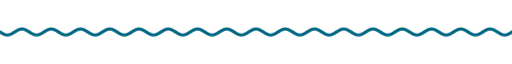
t = 0.00 s
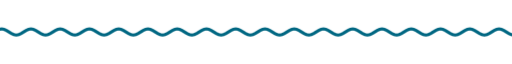
t = 1.67 s
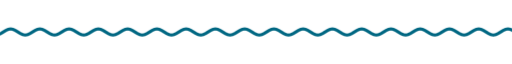
t = 3.33 s
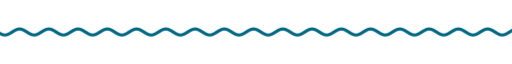
t = 5.00 s
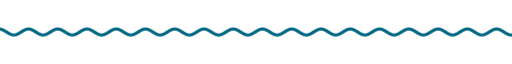
t = 6.67 s
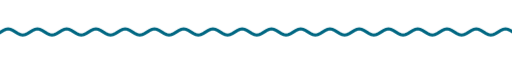
t = 8.33 s

The animated SVG that drew these frames (rendered in a browser with its animation timeline set to each time). Animation: 9 CSS @keyframes rules; frames cover the first 8.33 s, repeats indefinitely.

<svg xmlns="http://www.w3.org/2000/svg" xmlns:xlink="http://www.w3.org/1999/xlink" width="840" height="28" viewBox="0 0 840 28" role="img" aria-label="divider"><title>divider</title><style>text{font-family:G,R,'Google Sans','Segoe UI',Roboto,sans-serif;font-variation-settings:'ROND' 100}
.up{animation:up .8s cubic-bezier(.05,.7,.1,1) both}
.pop{transform-box:fill-box;transform-origin:center;animation:pop .6s cubic-bezier(.34,1.56,.64,1) both}
.fade{animation:fade .9s ease both}
.spin{transform-box:fill-box;transform-origin:center;animation:spin 40s linear infinite}
.spin-r{transform-box:fill-box;transform-origin:center;animation:spin 28s linear infinite reverse}
.bob{transform-box:fill-box;transform-origin:center;animation:bob 7s ease-in-out infinite}
.grow{transform-box:fill-box;transform-origin:left center;animation:grow 1.1s cubic-bezier(.2,0,0,1) both}
.wght{animation:wght 1.6s cubic-bezier(.2,0,0,1) .2s both}
.wave{animation:wave 2.4s linear infinite}
.blink{animation:blink 1s step-end infinite}
@keyframes blink{50%{opacity:0}}
@keyframes up{from{opacity:0;transform:translateY(14px)}to{opacity:1;transform:none}}
@keyframes pop{from{opacity:0;transform:scale(.6)}to{opacity:1;transform:scale(1)}}
@keyframes fade{from{opacity:0}to{opacity:1}}
@keyframes spin{to{transform:rotate(360deg)}}
@keyframes bob{0%,100%{transform:translateY(0) rotate(0)}50%{transform:translateY(-10px) rotate(12deg)}}
@keyframes grow{from{transform:scaleX(0)}to{transform:scaleX(1)}}
@keyframes wght{from{font-variation-settings:'ROND' 100,'wght' 400}to{font-variation-settings:'ROND' 100,'wght' 760}}
@keyframes wave{from{transform:translateX(0)}to{transform:translateX(-48px)}}
@media (prefers-reduced-motion:reduce){*{animation:none!important}}</style><clipPath id="w"><rect x="0" y="0" width="840" height="28"/></clipPath><g clip-path="url(#w)"><path class="wave" d="M0 14.0 L4 16.5 L8 18.3 L12 19.0 L16 18.3 L20 16.5 L24 14.0 L28 11.5 L32 9.7 L36 9.0 L40 9.7 L44 11.5 L48 14.0 L52 16.5 L56 18.3 L60 19.0 L64 18.3 L68 16.5 L72 14.0 L76 11.5 L80 9.7 L84 9.0 L88 9.7 L92 11.5 L96 14.0 L100 16.5 L104 18.3 L108 19.0 L112 18.3 L116 16.5 L120 14.0 L124 11.5 L128 9.7 L132 9.0 L136 9.7 L140 11.5 L144 14.0 L148 16.5 L152 18.3 L156 19.0 L160 18.3 L164 16.5 L168 14.0 L172 11.5 L176 9.7 L180 9.0 L184 9.7 L188 11.5 L192 14.0 L196 16.5 L200 18.3 L204 19.0 L208 18.3 L212 16.5 L216 14.0 L220 11.5 L224 9.7 L228 9.0 L232 9.7 L236 11.5 L240 14.0 L244 16.5 L248 18.3 L252 19.0 L256 18.3 L260 16.5 L264 14.0 L268 11.5 L272 9.7 L276 9.0 L280 9.7 L284 11.5 L288 14.0 L292 16.5 L296 18.3 L300 19.0 L304 18.3 L308 16.5 L312 14.0 L316 11.5 L320 9.7 L324 9.0 L328 9.7 L332 11.5 L336 14.0 L340 16.5 L344 18.3 L348 19.0 L352 18.3 L356 16.5 L360 14.0 L364 11.5 L368 9.7 L372 9.0 L376 9.7 L380 11.5 L384 14.0 L388 16.5 L392 18.3 L396 19.0 L400 18.3 L404 16.5 L408 14.0 L412 11.5 L416 9.7 L420 9.0 L424 9.7 L428 11.5 L432 14.0 L436 16.5 L440 18.3 L444 19.0 L448 18.3 L452 16.5 L456 14.0 L460 11.5 L464 9.7 L468 9.0 L472 9.7 L476 11.5 L480 14.0 L484 16.5 L488 18.3 L492 19.0 L496 18.3 L500 16.5 L504 14.0 L508 11.5 L512 9.7 L516 9.0 L520 9.7 L524 11.5 L528 14.0 L532 16.5 L536 18.3 L540 19.0 L544 18.3 L548 16.5 L552 14.0 L556 11.5 L560 9.7 L564 9.0 L568 9.7 L572 11.5 L576 14.0 L580 16.5 L584 18.3 L588 19.0 L592 18.3 L596 16.5 L600 14.0 L604 11.5 L608 9.7 L612 9.0 L616 9.7 L620 11.5 L624 14.0 L628 16.5 L632 18.3 L636 19.0 L640 18.3 L644 16.5 L648 14.0 L652 11.5 L656 9.7 L660 9.0 L664 9.7 L668 11.5 L672 14.0 L676 16.5 L680 18.3 L684 19.0 L688 18.3 L692 16.5 L696 14.0 L700 11.5 L704 9.7 L708 9.0 L712 9.7 L716 11.5 L720 14.0 L724 16.5 L728 18.3 L732 19.0 L736 18.3 L740 16.5 L744 14.0 L748 11.5 L752 9.7 L756 9.0 L760 9.7 L764 11.5 L768 14.0 L772 16.5 L776 18.3 L780 19.0 L784 18.3 L788 16.5 L792 14.0 L796 11.5 L800 9.7 L804 9.0 L808 9.7 L812 11.5 L816 14.0 L820 16.5 L824 18.3 L828 19.0 L832 18.3 L836 16.5 L840 14.0 L844 11.5 L848 9.7 L852 9.0 L856 9.7 L860 11.5 L864 14.0 L868 16.5 L872 18.3 L876 19.0 L880 18.3 L884 16.5 L888 14.0 L892 11.5 L896 9.7 L900 9.0 L904 9.7 L908 11.5 L912 14.0 L916 16.5 L920 18.3 L924 19.0 L928 18.3 L932 16.5 L936 14.0" fill="none" stroke="#006782" stroke-width="5" stroke-linecap="round"/></g></svg>
